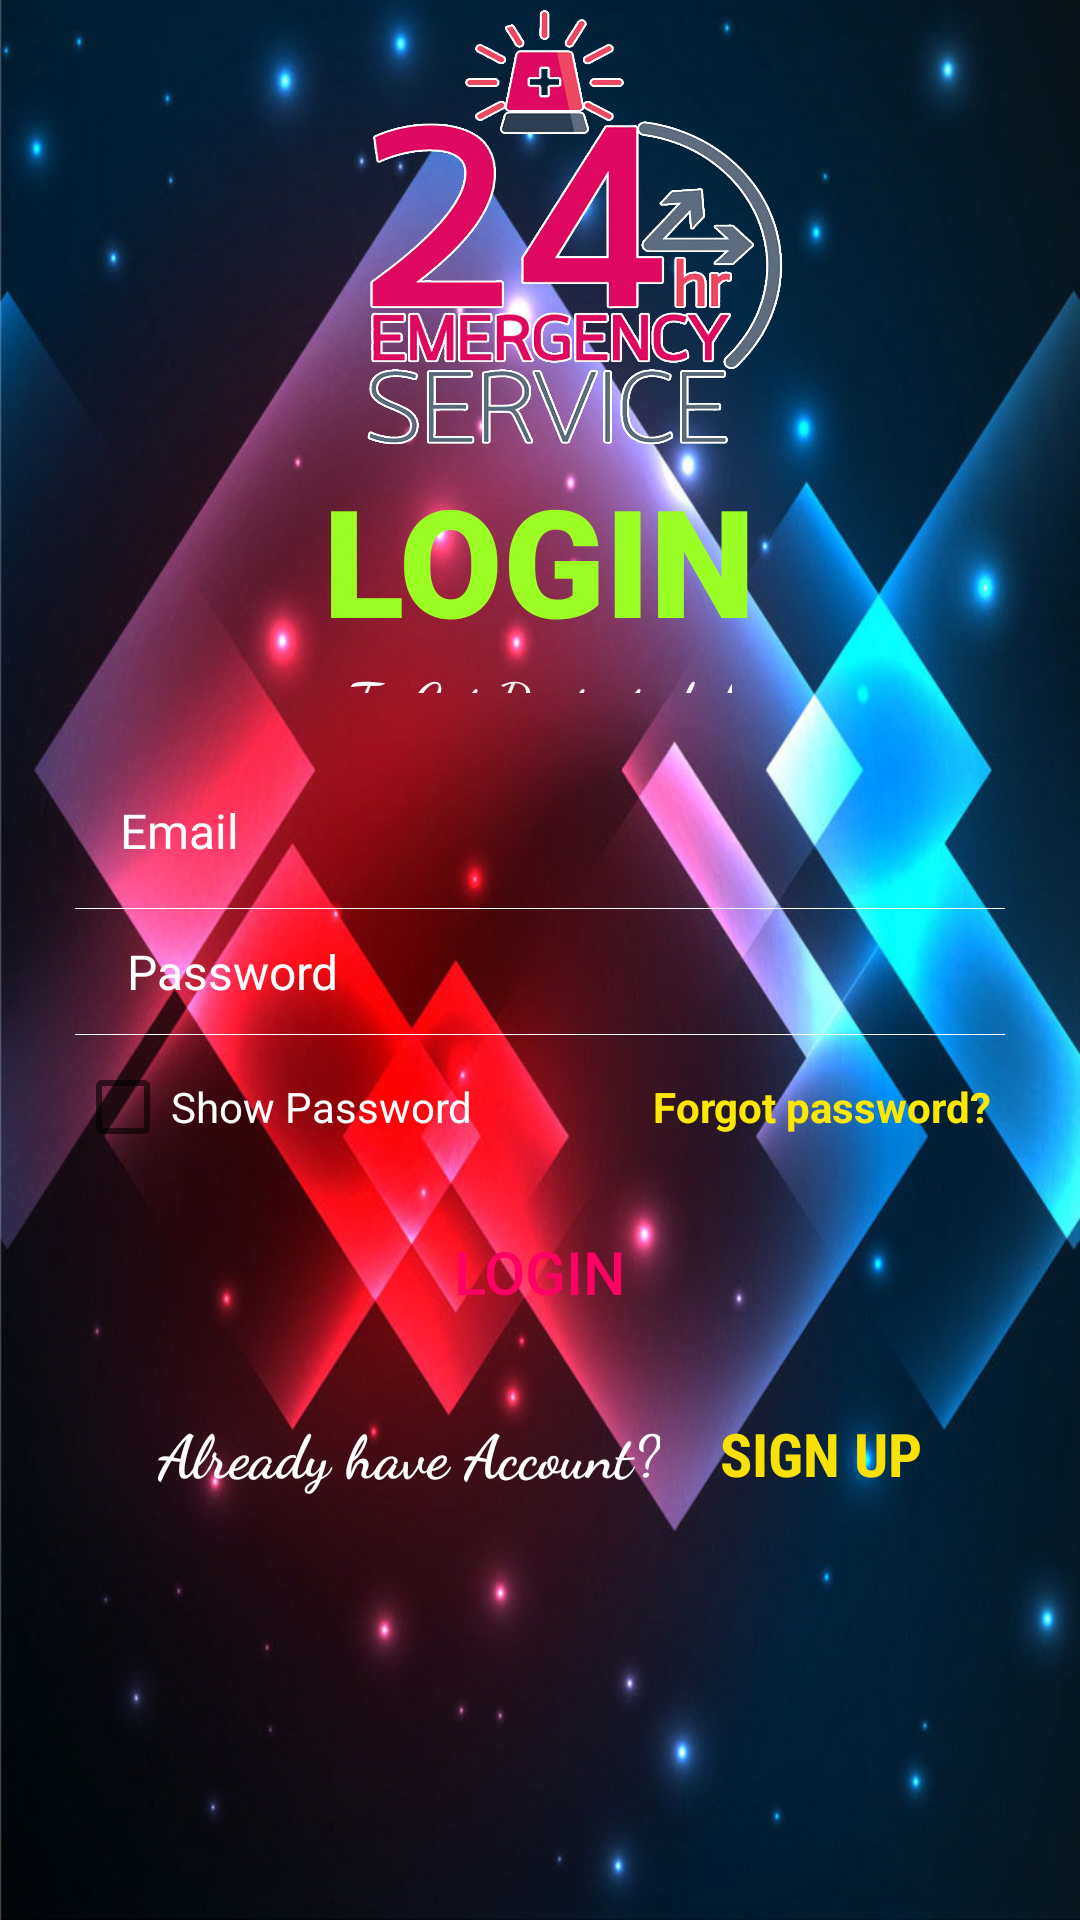

Produce the Android XML layout that renders to this screen, including the resource entries it uses.
<!-- AndroidManifest.xml: application theme AppTheme -->
<!-- res/layout/main_activity.xml -->
<?xml version="1.0" encoding="utf-8"?>
<RelativeLayout xmlns:android="http://schemas.android.com/apk/res/android"
    android:layout_width="match_parent"
    android:layout_height="match_parent"
    android:background="@drawable/backg">


    <LinearLayout
        android:layout_width="match_parent"
        android:layout_height="wrap_content"
        android:orientation="vertical"
        android:layout_marginLeft="25dp"
        android:layout_marginRight="25dp"
        android:gravity="center"
        android:layout_alignParentTop="true"
        android:layout_above="@id/input_group"
        android:paddingBottom="20dp">

        <ImageView
            android:layout_width="150dp"
            android:layout_height="153dp"
            android:layout_marginLeft="90dp"
            android:layout_gravity="center_vertical"
            android:background="@drawable/head"
            android:padding="10dp"
            android:textColor="@color/white_greyish"
            android:textSize="25sp"
            android:textStyle="bold" />

        <TextView
            android:layout_width="wrap_content"
            android:layout_height="wrap_content"
            android:fontFamily="sans-serif-black"
            android:text="@string/login"
            android:textColor="#9BFF25"
            android:textSize="50dp"/>
        <TextView
            android:layout_width="wrap_content"
            android:layout_height="wrap_content"
            android:fontFamily="cursive"
            android:text="To Get Protected..!"
            android:textColor="#FFFFFF"
            android:textSize="20sp"/>

    </LinearLayout>


    <LinearLayout
        android:id="@+id/input_group"
        android:layout_width="match_parent"
        android:layout_height="wrap_content"
        android:orientation="vertical"
        android:layout_marginLeft="25dp"
        android:layout_marginRight="25dp"
        android:layout_marginBottom="20dp"
        android:layout_alignParentBottom="true"
        android:gravity="center">


        <EditText
            android:id="@+id/Email"
            android:layout_width="match_parent"
            android:layout_height="wrap_content"
            android:background="@android:color/transparent"
            android:drawableLeft="@drawable/avatar"
            android:drawablePadding="8dp"
            android:gravity="center_vertical"
            android:textColor="@color/white"
            android:textColorHint="@color/white"
            android:textSize="16sp"
            android:hint="Email"
            android:inputType="textEmailAddress"
            android:padding="15dp" />/>

        <View
            android:layout_width="fill_parent"
            android:layout_height="1px"
            android:background="@color/white" />

        <EditText
            android:id="@+id/mPass"
            android:layout_width="match_parent"
            android:layout_height="wrap_content"
            android:background="@android:color/transparent"
            android:drawableLeft="@drawable/password"
            android:drawablePadding="8dp"
            android:gravity="center_vertical"
            android:hint="@string/passowrd"
            android:inputType="textPassword"
            android:padding="10dp"
            android:textColor="@color/white"
            android:textColorHint="@color/white"
            android:textSize="16sp"
            android:layout_marginLeft="5dp"/>

        <View
            android:layout_width="fill_parent"
            android:layout_height="1px"
            android:background="@color/white" />

        <LinearLayout
            android:layout_width="fill_parent"
            android:layout_height="wrap_content"
            android:orientation="horizontal"
            android:paddingBottom="5dp"
            android:paddingTop="8dp" >

            <CheckBox
                android:id="@+id/show_hide_password"
                android:layout_width="wrap_content"
                android:layout_height="wrap_content"
                android:layout_weight="1"
                android:text="@string/show_pwd"
                android:textColor="@color/white"
                android:textSize="14sp" />

            <TextView
                android:id="@+id/forgot_password"
                android:layout_width="wrap_content"
                android:layout_height="wrap_content"
                android:layout_weight="1"
                android:gravity="end"
                android:padding="5dp"
                android:text="@string/forgot"
                android:textColor="#FFE800"
                android:textSize="14sp"
                android:textStyle="bold"/>
        </LinearLayout>


        <Button
            android:id="@+id/mLogin"
            android:layout_width="match_parent"
            android:layout_height="wrap_content"
            android:layout_marginTop="10dp"
            android:background="@drawable/button"
            android:foreground="?android:attr/selectableItemBackground"
            android:text="@string/login"
            android:textAllCaps="false"
            android:textColor="#FF0063"
            android:textSize="20sp"/>

    <LinearLayout
        android:layout_width="fill_parent"
        android:layout_height="wrap_content"
        android:orientation="horizontal"
        android:gravity="center"
        android:paddingBottom="5dp"
        android:paddingTop="8dp" >

        <TextView
            android:layout_width="wrap_content"
            android:layout_height="wrap_content"
            android:layout_marginTop="3dp"
            android:padding="10dp"
            android:text="@string/already_user"
            android:textSize="20dp"
            android:textStyle="bold"
            android:textColor="#FFFFFF"
            android:fontFamily="cursive"/>
        <TextView
            android:id="@+id/signUp_text"
            android:layout_width="wrap_content"
            android:layout_height="wrap_content"
            android:layout_marginTop="3dp"
            android:padding="10dp"
            android:text="Sign Up"
            android:textAllCaps="true"
            android:textSize="20dp"
            android:textStyle="bold"
            android:textColor="#FAE105"
            android:fontFamily="sans-serif-condensed"/>
    </LinearLayout>

        <ProgressBar
            android:id="@+id/progressbar"
            android:layout_width="wrap_content"
            android:layout_height="wrap_content"
            android:visibility="invisible"
            android:layout_marginBottom="60dp"/>


    </LinearLayout>

</RelativeLayout>






























































































































<!-- resources referenced by this layout -->
<resources>
  <color name="white">#ffffffff</color>
  <color name="white_greyish">#EEEEEE</color>
  <color name="yellow">#fff5f504</color>
  <!-- drawable backg: jpg bitmap (drawable, 112209 bytes) -->
  <!-- drawable head: png bitmap (drawable, 409942 bytes) -->
  <string name="already_user">Already have Account?</string>
  <string name="email">Email ID</string>
  <string name="forgot">Forgot password?</string>
  <string name="login">LOGIN</string>
  <string name="newUser">Not a Member yet?</string>
  <string name="passowrd">Password</string>
  <string name="show_pwd">Show Password</string>
  <style name="AppTheme" parent="@style/Theme.AppCompat.NoActionBar">
          <item name="android:windowFullscreen">true</item>
          <item name="colorAccent">@color/colorAccent</item>
          <item name="colorPrimary">@color/colorPrimary</item>
          <item name="colorPrimaryDark">@color/colorPrimaryDark</item>
      </style>
  <color name="colorAccent">#FF4081</color>
  <color name="colorPrimary">#3F51B5</color>
  <color name="colorPrimaryDark">#303F9F</color>
</resources>
